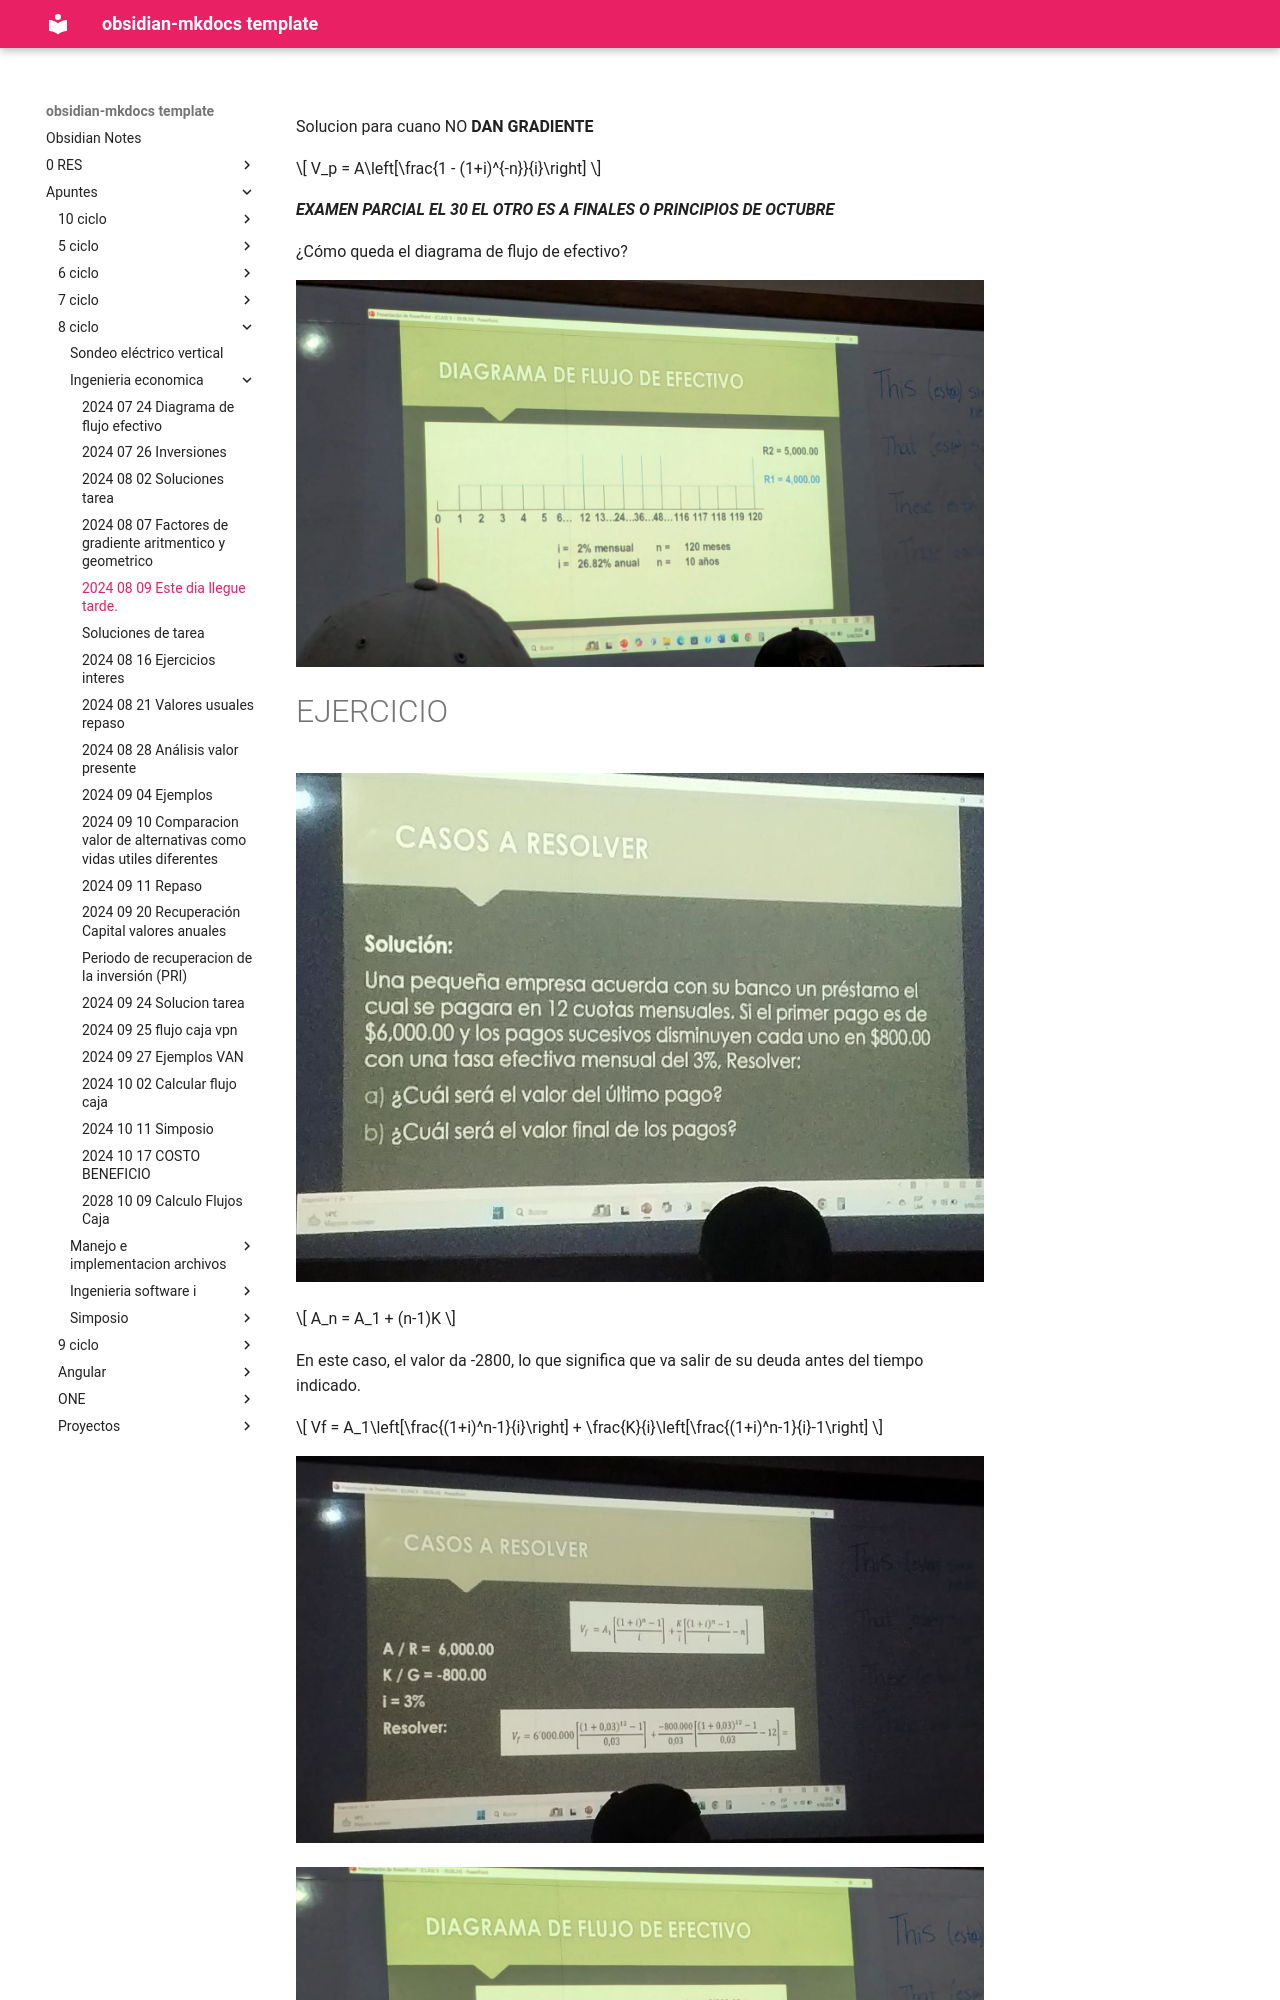

repository: daniel-baf/url-notas · page: Apuntes/8-ciclo/Ingenieria-economica/2024-08-09-Este-dia-llegue-tarde./index.html · generator: mkdocs

Solucion para cuano NO **DAN GRADIENTE**

$$
	V_p = A\left[\frac{1 - (1+i)^{-n}}{i}\right]
$$


***EXAMEN PARCIAL EL 30 
EL OTRO ES A FINALES O PRINCIPIOS DE OCTUBRE***



¿Cómo queda el diagrama de flujo de efectivo?

![[Pasted image 20240809202325.png]]
